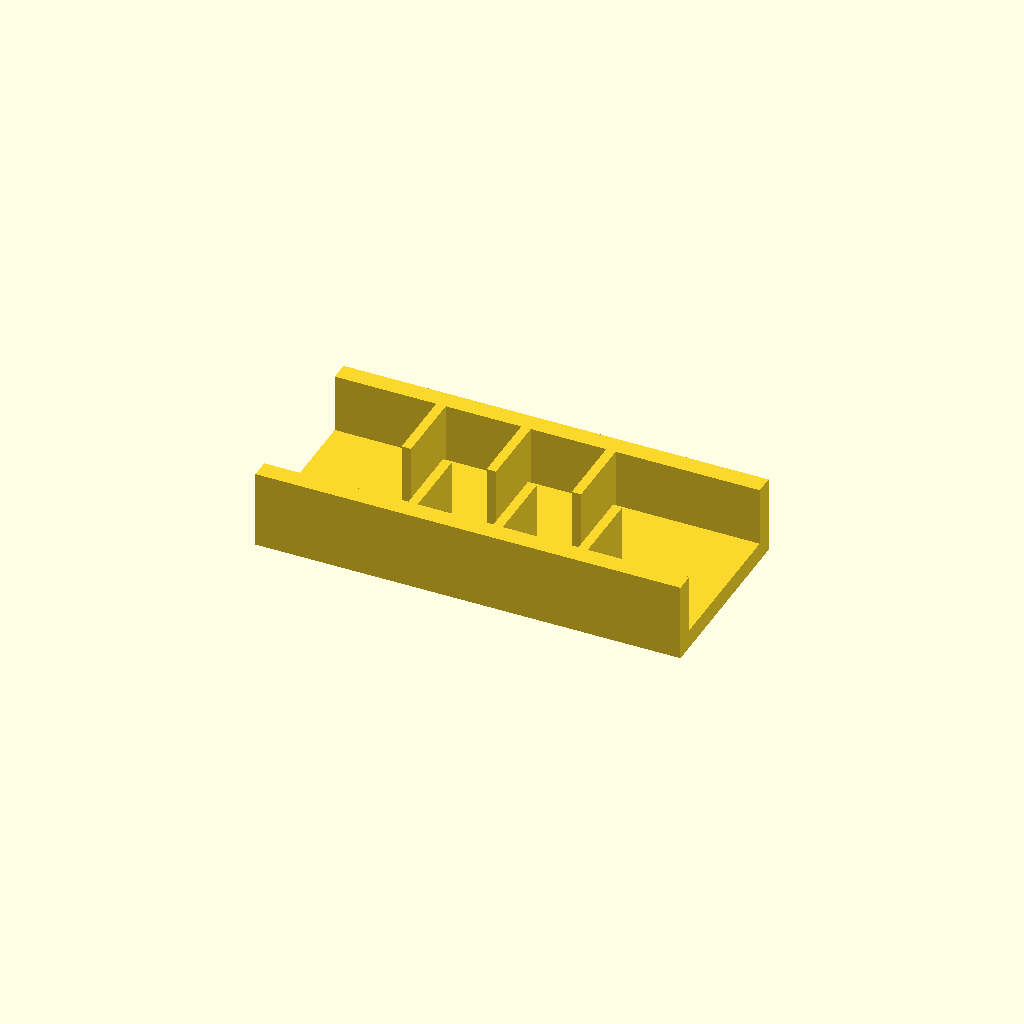
Cell 1: rendered with the file's own defaults.
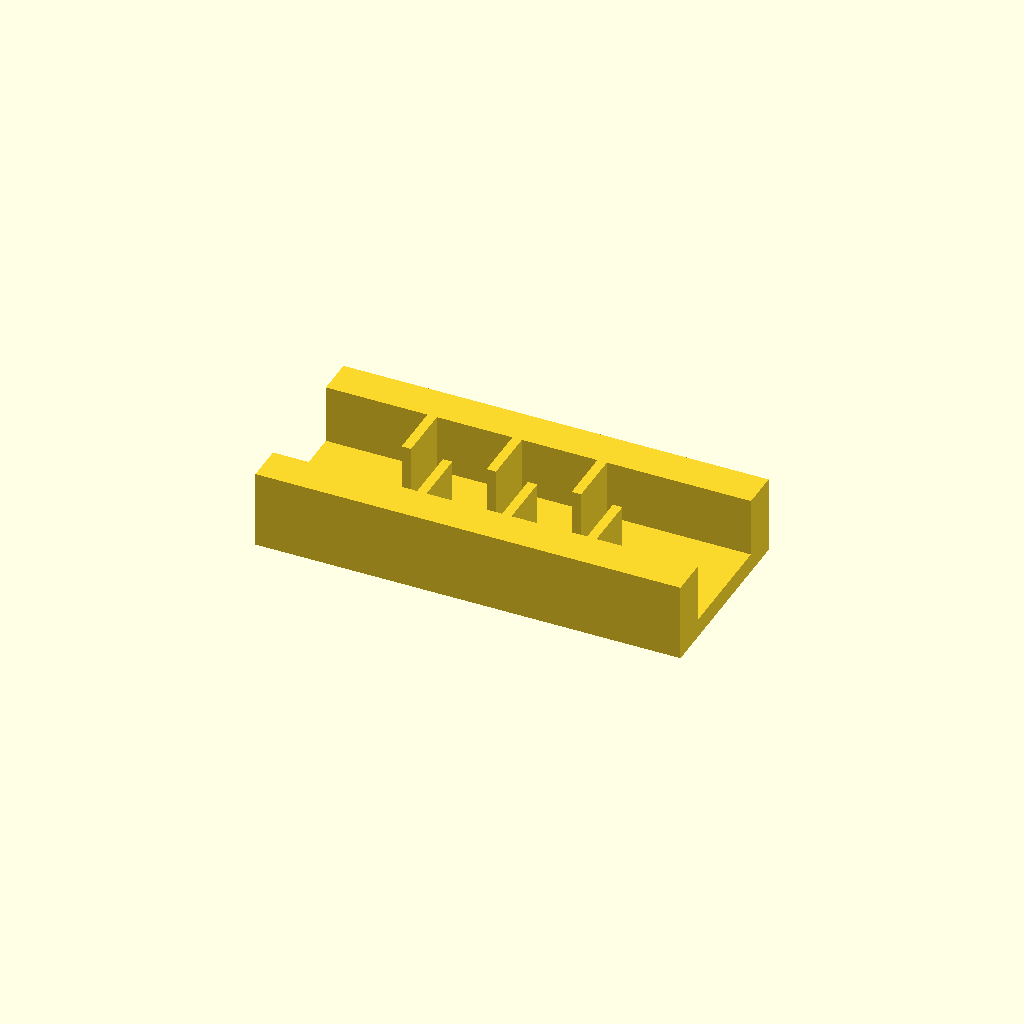
Cell 2: the same model with rail_w = 16.
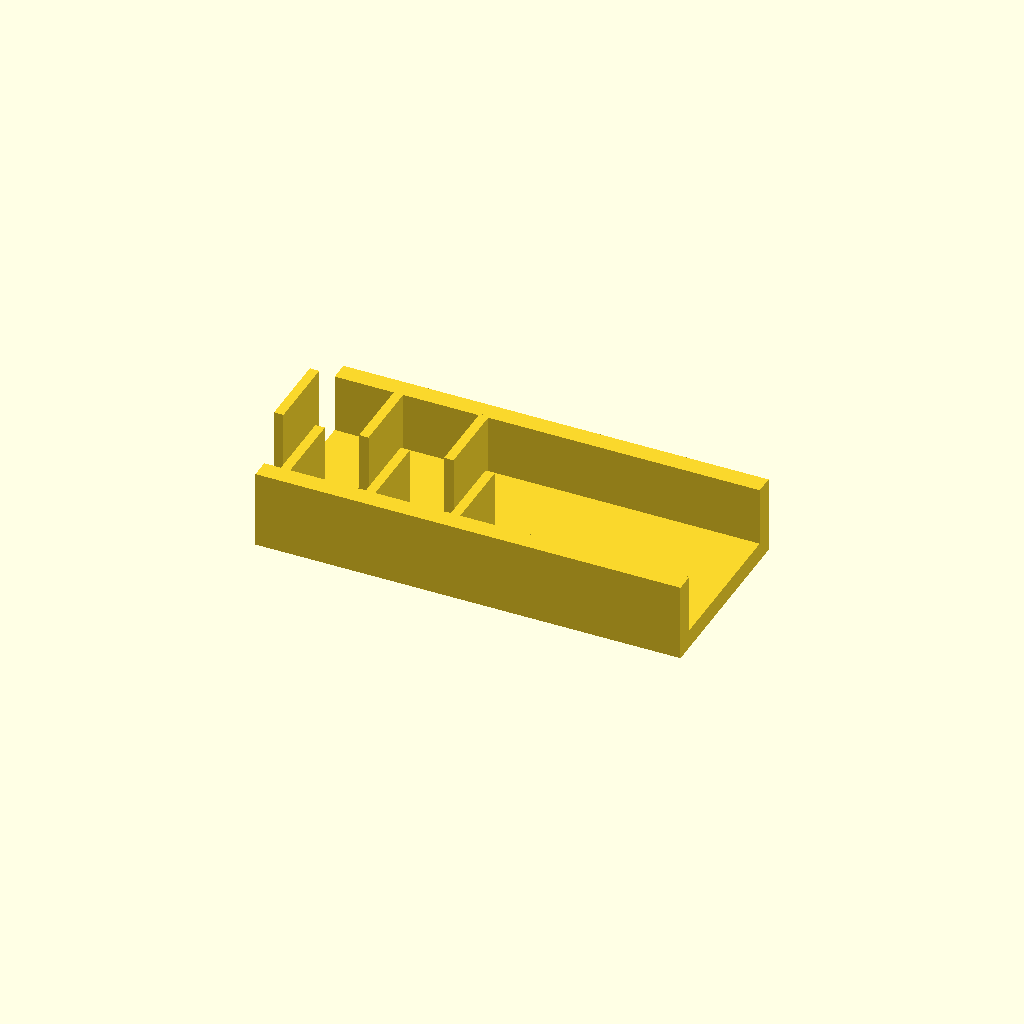
Cell 3 — ribs set to 12, the other parameters unchanged.
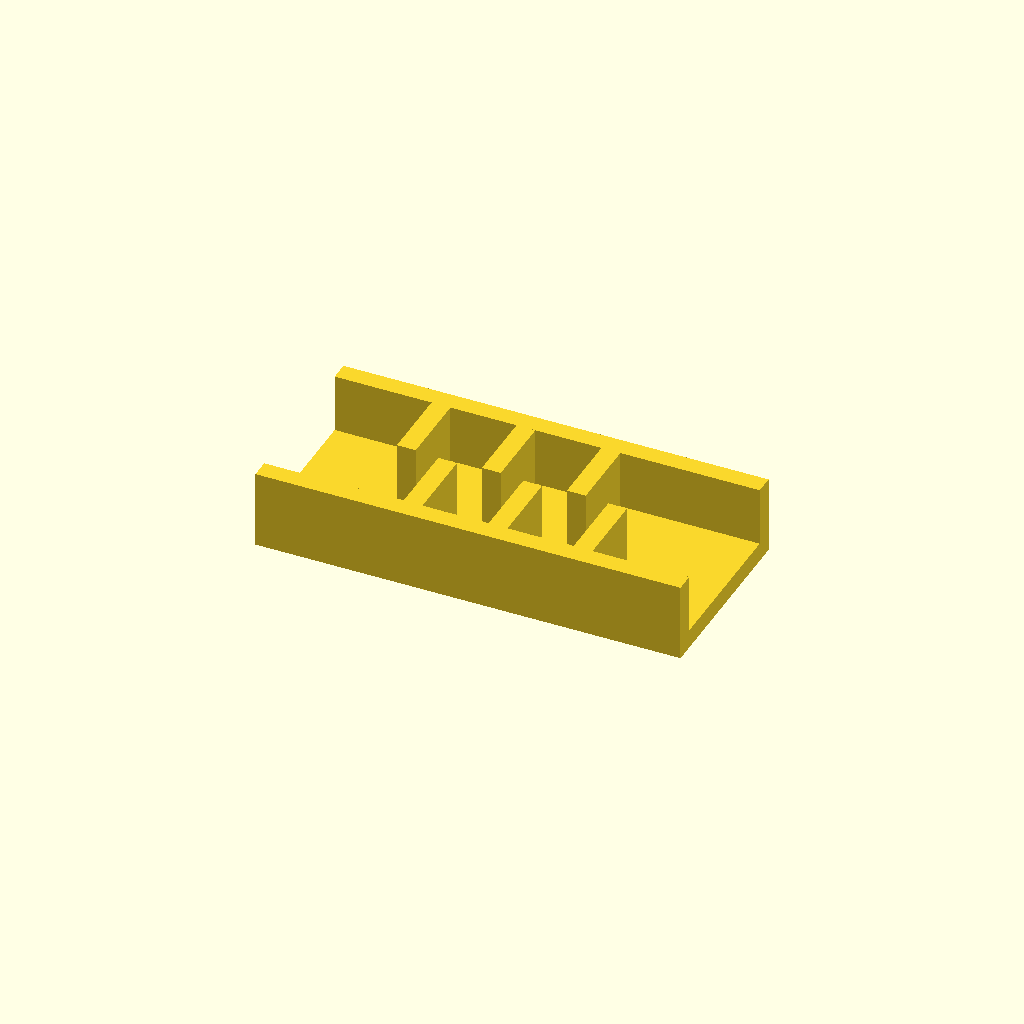
Cell 4: the same model with rib_t = 8.
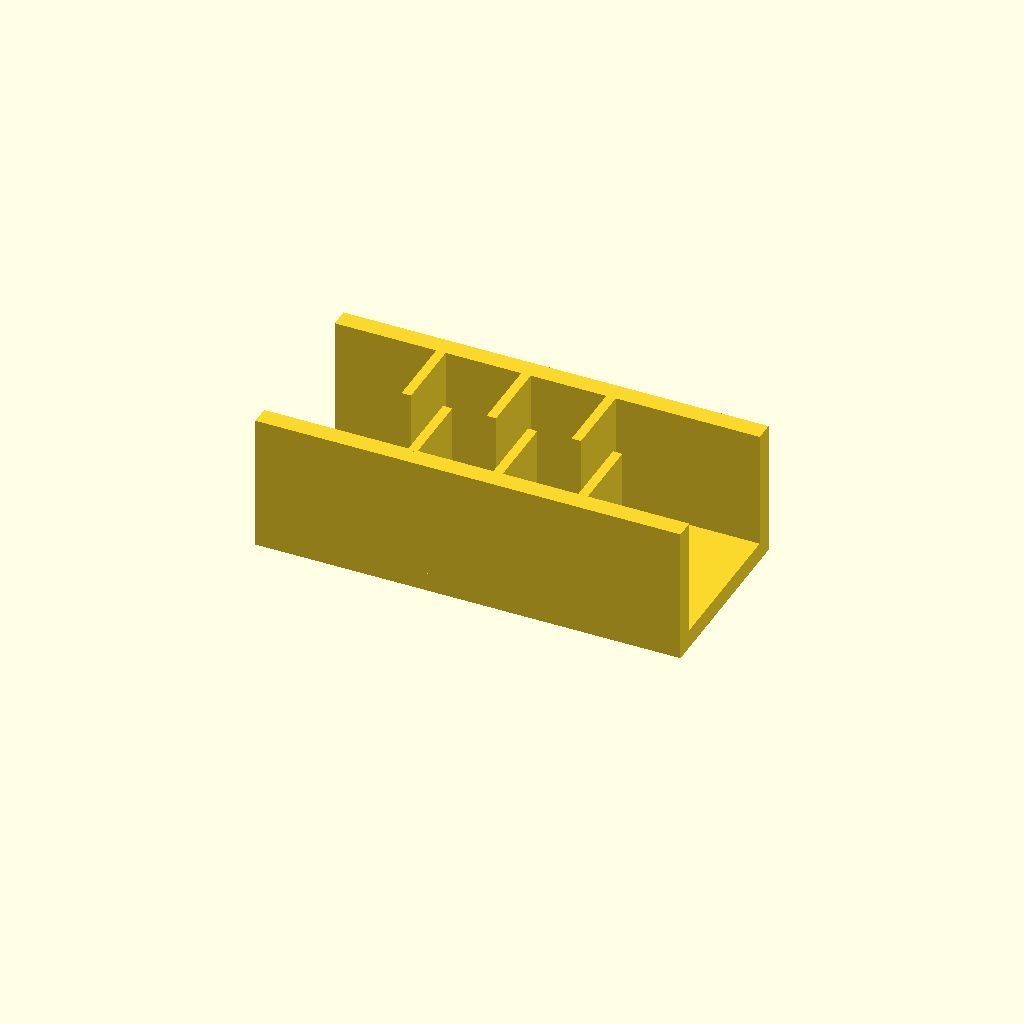
Cell 5: rib_h = 50 (everything else at default).
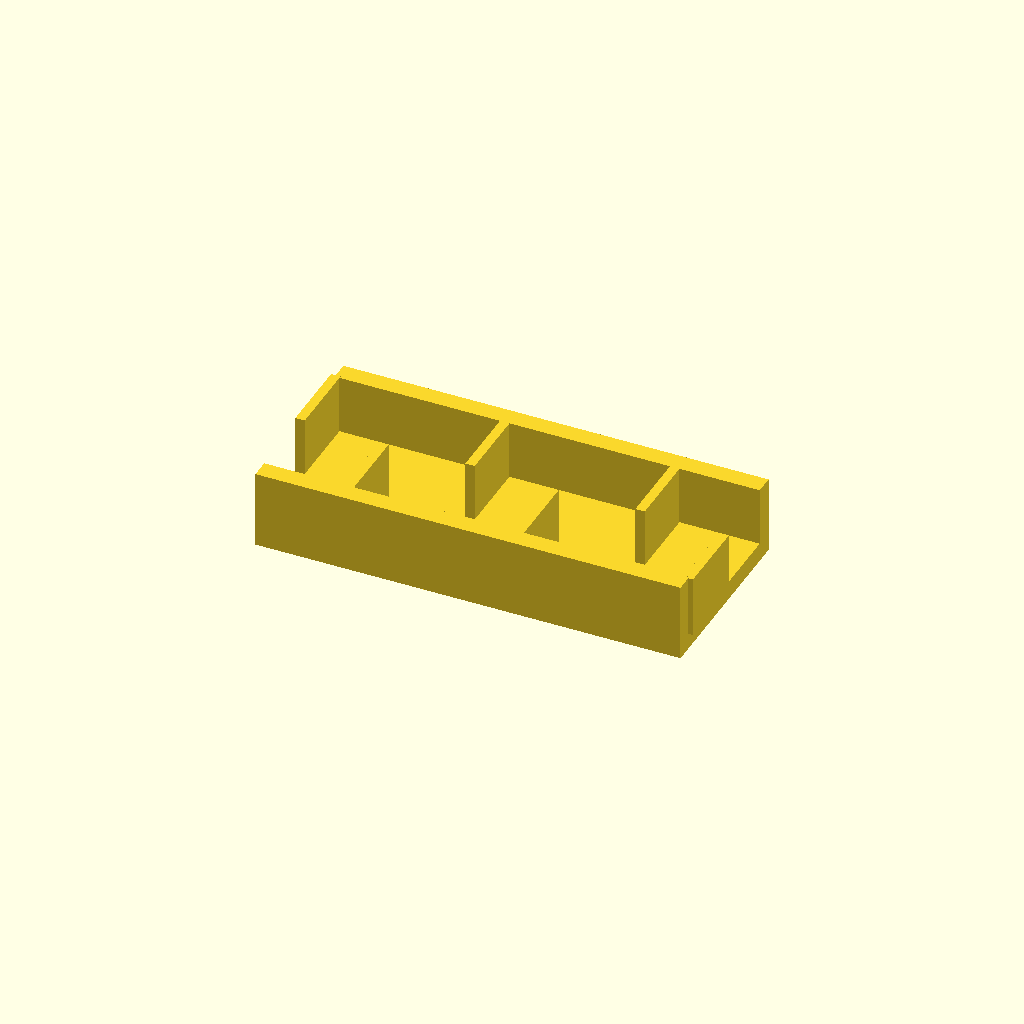
Cell 6: pitch = 36 (everything else at default).
One fixed orthographic camera (rotation 55°, 0°, 25°; colour scheme Cornfield) for every cell.
OpenSCAD source file optional_data/data/place1/ribframes/part_0215.scad:
$fn = 32;

// ----------------------------------------------------------------------
// Rib frame 180 x 80 x 33
// 6 ribs at 18 mm pitch, staggered
// ----------------------------------------------------------------------

// --- parameters (mm) ---
frame = [180, 80, 8];  // base plate size (x, y, z)
rail_w = 8;            // side rail width
ribs = 6;              // number of ribs
rib_t = 4;             // rib thickness
rib_h = 25;            // rib height above the base plate
pitch = 18;            // pitch between rib centres

// --- derived feature positions (mm) ---
span = (ribs - 1) * pitch;          // = 90   distance between the outer ribs
origin_x = -span / 2;               // = -45   X of the first rib
rib_len = frame[1] / 2 - rail_w + 0.5;  // = 32.5   length of a staggered rib
rib_y = 0.5 + rib_len / 2;          // = 16.75   Y of a staggered rib centre
row_offset = 2 * rib_y;             // = 33.5   distance between the two rows
feature_centers = [
  [origin_x + 0 * pitch, rib_y],
  [origin_x + 1 * pitch, -rib_y],
  [origin_x + 2 * pitch, rib_y],
  [origin_x + 3 * pitch, -rib_y],
  [origin_x + 4 * pitch, rib_y],
  [origin_x + 5 * pitch, -rib_y]
];   // rib centre line, drives the rib loop

// base plate, two side rails, then the ribs read straight off feature_centers
union() {
  translate([-frame[0] / 2, -frame[1] / 2, 0]) cube(frame);
  translate([-frame[0] / 2, -frame[1] / 2, 0]) cube([frame[0], rail_w, frame[2] + rib_h]);
  translate([-frame[0] / 2, frame[1] / 2 - rail_w, 0]) cube([frame[0], rail_w, frame[2] + rib_h]);
  for (centre = feature_centers)
    translate([centre[0] - rib_t / 2, centre[1] - rib_len / 2, frame[2] - 1])
      cube([rib_t, rib_len, rib_h + 1]);
}
Parameter table extracted from the source (name, type, default, range or options):
frame: vector, default [180, 80, 8]
rail_w: number, default 8
ribs: number, default 6
rib_t: number, default 4
rib_h: number, default 25
pitch: number, default 18
